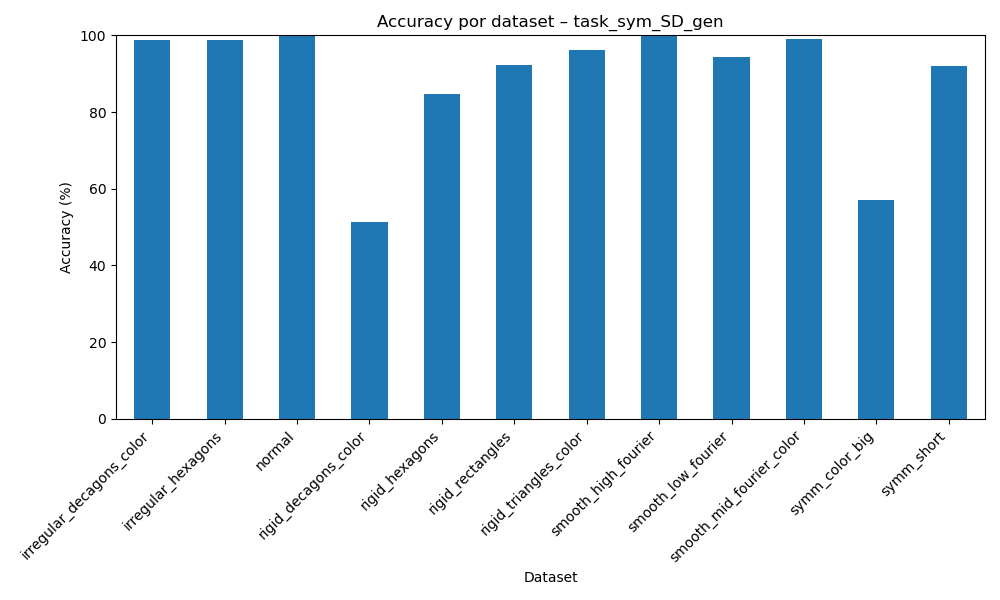

Values plotted in this chart, from the file beside it:
dataset, accuracy
irregular_decagons_color, 98.73
irregular_hexagons, 98.75
normal, 99.8
rigid_decagons_color, 51.24
rigid_hexagons, 84.78
rigid_rectangles, 92.17
rigid_triangles_color, 96.1
smooth_high_fourier, 99.77
smooth_low_fourier, 94.22
smooth_mid_fourier_color, 99.09
symm_color_big, 56.98
symm_short, 92.08
